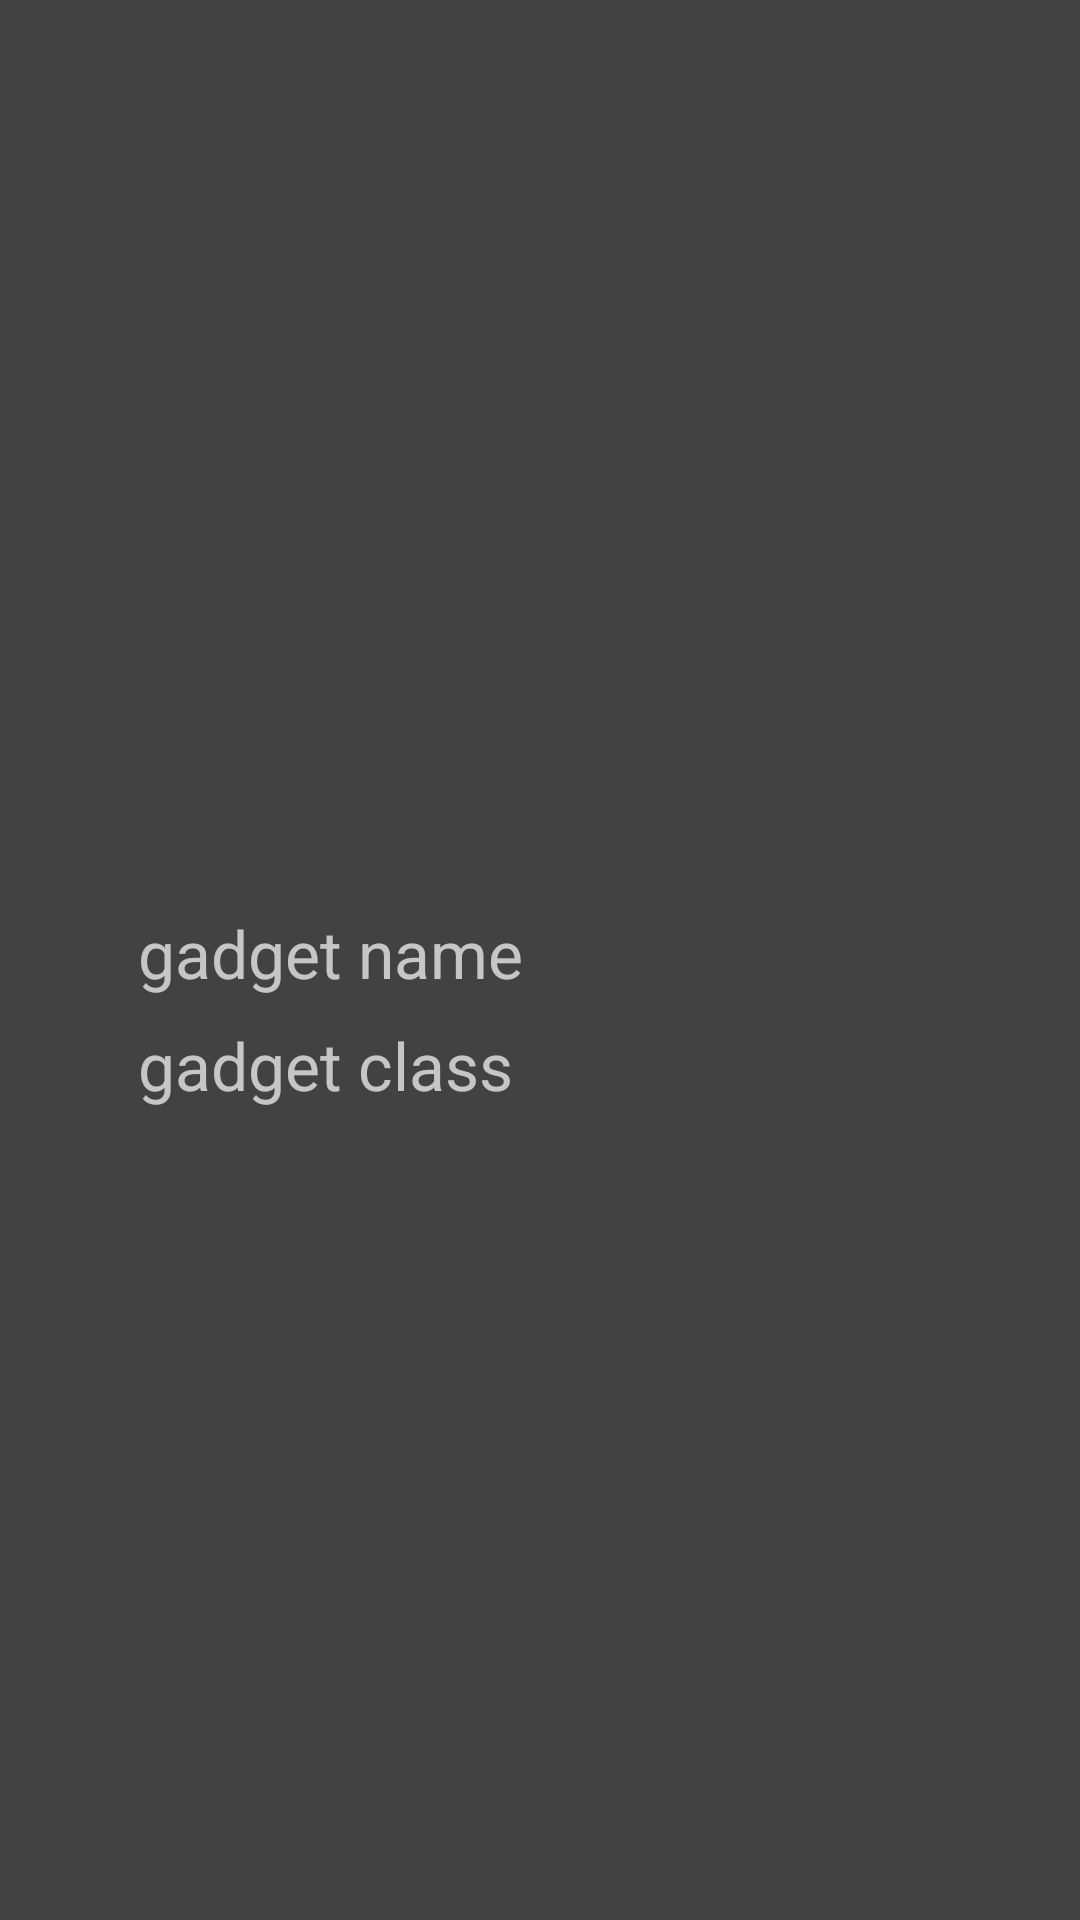

Write the Android layout XML for this screen, with the resource values it uses.
<!-- AndroidManifest.xml: application theme Theme.GadgetControlWidgets -->
<!-- res/layout/bluetooth_gadget_verbose.xml -->
<?xml version="1.0" encoding="utf-8"?>
<RelativeLayout
    xmlns:android="http://schemas.android.com/apk/res/android"
    xmlns:tools="http://schemas.android.com/tools"
    android:background="@color/cardview_dark_background"
    android:id="@+id/bluetoothWidget_verbose_gadgetContainer"
    android:layout_width="match_parent"
    android:layout_height="wrap_content"
    android:layout_margin="@dimen/card_margin"
    android:theme="@style/CardView">

    <ImageView
        android:id="@+id/bluetoothWidget_verbose_gadgetIcon"
        android:layout_alignParentStart="true"
        android:layout_centerVertical="true"
        android:layout_width="@dimen/icon_size"
        android:layout_height="@dimen/icon_size"
        android:src="@mipmap/ic_launcher"
        android:theme="@style/Theme.MaterialComponents"
        tools:ignore="ContentDescription" />

    <TextView
        android:id="@+id/bluetoothWidget_verbose_gadgetName"
        android:layout_toEndOf="@id/bluetoothWidget_verbose_gadgetIcon"
        android:layout_alignTop="@id/bluetoothWidget_verbose_gadgetIcon"
        android:layout_margin="4dp"
        android:textSize="22dp"
        android:layout_width="wrap_content"
        android:layout_height="wrap_content"
        android:text="gadget name" />

    <TextView
        android:id="@+id/bluetoothWidget_verbose_gadgetDescription"
        android:layout_toEndOf="@id/bluetoothWidget_verbose_gadgetIcon"
        android:layout_below="@id/bluetoothWidget_verbose_gadgetName"
        android:layout_margin="4dp"
        android:textSize="22dp"
        android:layout_width="wrap_content"
        android:layout_height="wrap_content"
        android:text="gadget class" />

</RelativeLayout>
<!-- resources referenced by this layout -->
<resources>
  <dimen name="card_margin">4dp</dimen>
  <dimen name="icon_size">42dp</dimen>
  <!-- mipmap ic_launcher (drawable) -->
  <vector xmlns:android="http://schemas.android.com/apk/res/android"
      android:width="800dp"
      android:height="800dp"
      android:viewportWidth="458"
      android:viewportHeight="458">
    <path
        android:pathData="M424.77,58.64H33.23C14.91,58.64 0,73.55 0,91.87v274.27c0,18.32 14.91,33.23 33.23,33.23h391.55c18.32,0 33.23,-14.91 33.23,-33.23V91.87C458,73.55 443.09,58.64 424.77,58.64zM427.67,366.13c0,1.6 -1.3,2.9 -2.9,2.9H33.23c-1.6,0 -2.9,-1.3 -2.9,-2.9V91.87c0,-1.6 1.3,-2.9 2.9,-2.9h391.55c1.6,0 2.9,1.3 2.9,2.9V366.13z"
        android:fillColor="#000000"/>
    <path
        android:pathData="M293.71,118.29c-24.14,0 -46.49,7.77 -64.71,20.93c-18.21,-13.16 -40.57,-20.93 -64.71,-20.93c-61.04,0 -110.71,49.66 -110.71,110.71s49.66,110.71 110.71,110.71c24.14,0 46.49,-7.77 64.71,-20.93c18.21,13.16 40.57,20.93 64.71,20.93c61.04,0 110.71,-49.66 110.71,-110.71S354.75,118.29 293.71,118.29zM164.29,309.38c-44.32,0 -80.38,-36.06 -80.38,-80.38s36.06,-80.38 80.38,-80.38S244.67,184.68 244.67,229S208.61,309.38 164.29,309.38zM293.71,309.38c-15.52,0 -30.03,-4.44 -42.33,-12.09c14.79,-18.82 23.63,-42.54 23.63,-68.29c0,-25.74 -8.83,-49.46 -23.63,-68.29c12.3,-7.65 26.81,-12.09 42.33,-12.09c44.32,0 80.38,36.06 80.38,80.38C374.08,273.32 338.03,309.38 293.71,309.38z"
        android:fillColor="#000000"/>
  </vector>
  <style name="Theme.GadgetControlWidgets" parent="Theme.MaterialComponents">
          <item name="android:textAppearance">@style/Theme.GadgetControlWidgets.TextAppearance</item>
          <item name="buttonStyle">@style/Theme.GadgetControlWidgets.Button</item>
          <item name="android:buttonStyle">@style/Theme.GadgetControlWidgets.Button</item>
      </style>
  <style name="Theme.GadgetControlWidgets.TextAppearance" parent="TextAppearance.MaterialComponents.Body2">
          <item name="android:textSize">20sp</item>
      </style>
  <style name="Theme.GadgetControlWidgets.Button" parent="Widget.Material3.Button.TextButton">
          <item name="android:backgroundTint">@color/design_default_color_secondary</item>
      </style>
</resources>
